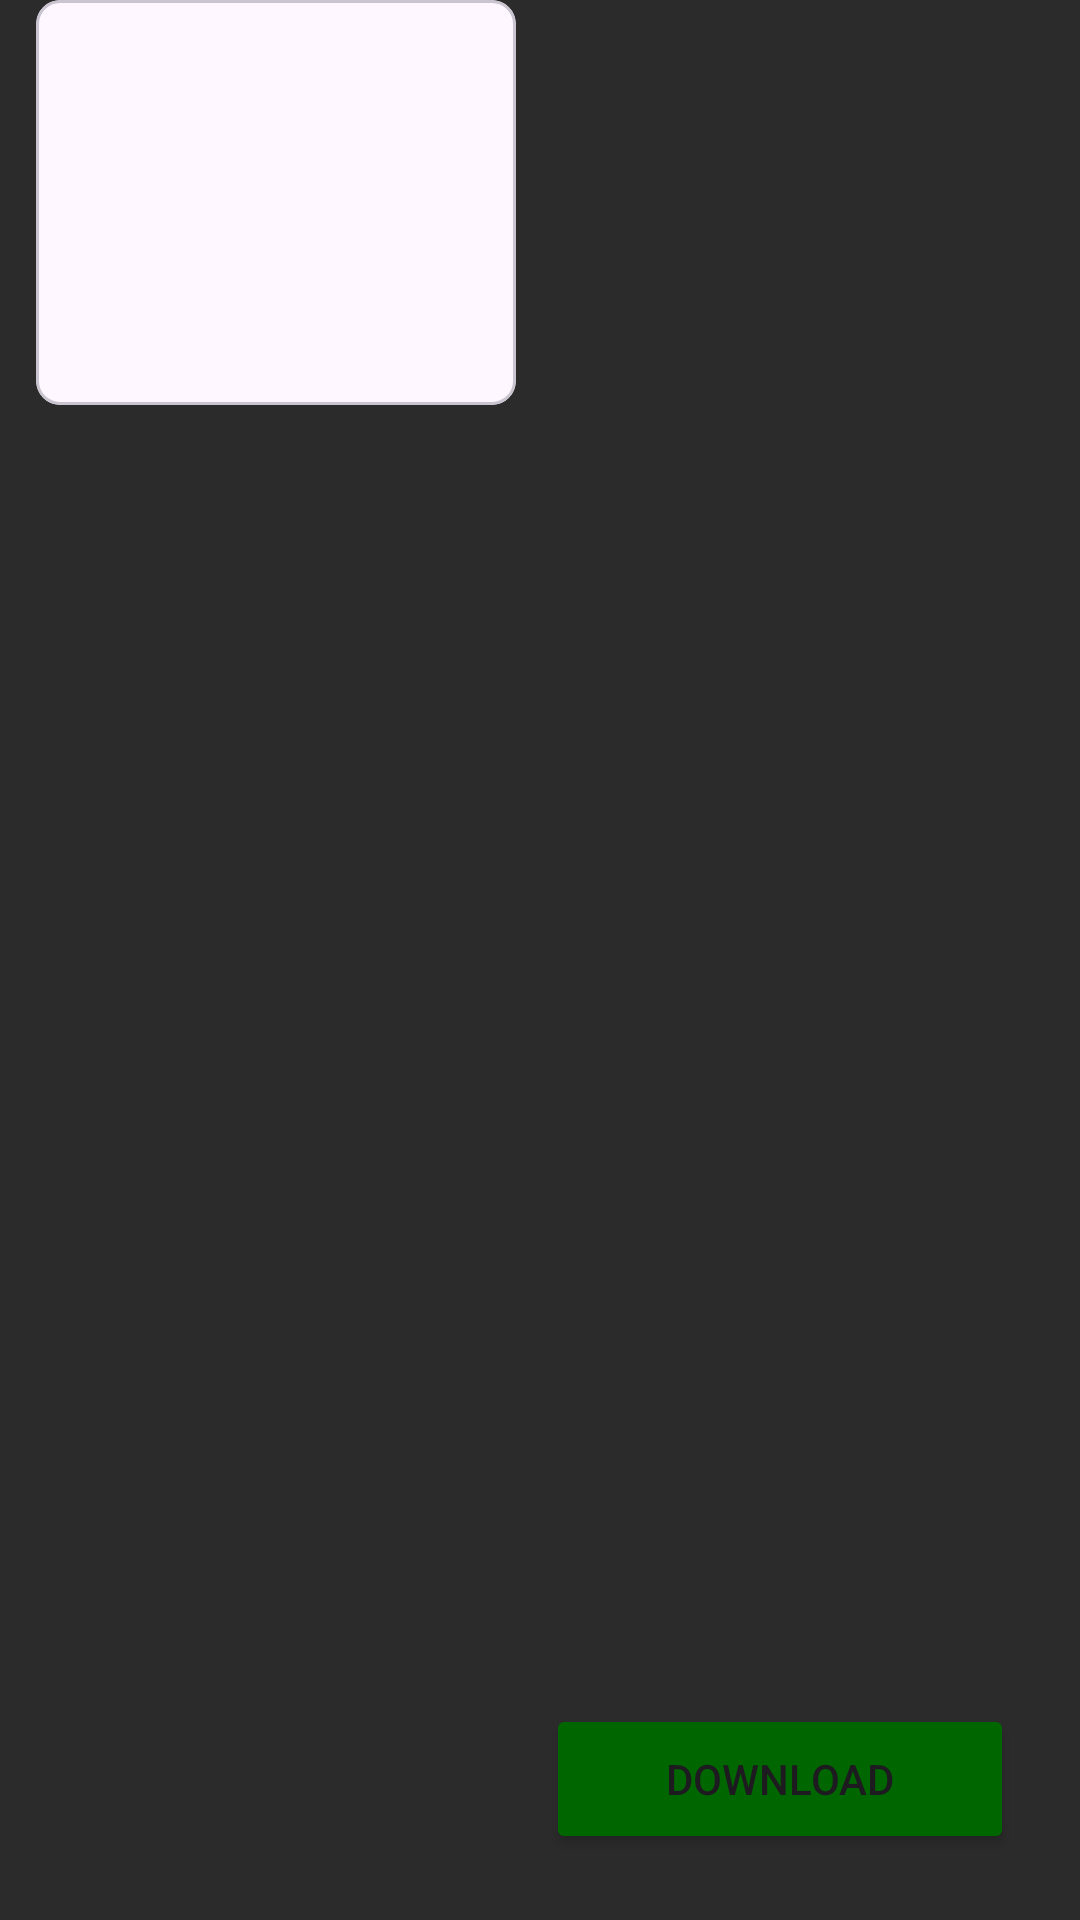

Android layout source for this screen:
<!-- AndroidManifest.xml: application theme Theme.ImageApi -->
<!-- res/layout/listitem.xml -->
<?xml version="1.0" encoding="utf-8"?>
<LinearLayout xmlns:android="http://schemas.android.com/apk/res/android"
    xmlns:app="http://schemas.android.com/apk/res-auto"
    xmlns:tools="http://schemas.android.com/tools"
    android:layout_width="match_parent"
    android:layout_height="wrap_content"
    android:background="@color/app_background"
    android:orientation="horizontal"
    android:paddingHorizontal="12dp"
    android:paddingBottom="12dp">

    <com.google.android.material.circularreveal.cardview.CircularRevealCardView
        android:layout_width="160dp"
        android:layout_height="135dp"
        android:layout_centerHorizontal="true"
        android:layout_centerVertical="true"
        android:padding="200dp"
        app:cardCornerRadius="8dp">

        <ImageView
            android:id="@+id/imageView"
            android:layout_width="match_parent"
            android:layout_height="wrap_content"
            android:layout_weight="1"
            android:scaleType="centerCrop"
            tools:srcCompat="@tools:sample/avatars" />
    </com.google.android.material.circularreveal.cardview.CircularRevealCardView>

    <androidx.constraintlayout.widget.ConstraintLayout
        android:layout_width="match_parent"
        android:layout_height="match_parent"
        android:orientation="vertical">

        <TextView
            android:id="@+id/imageTitle"
            android:layout_width="match_parent"
            android:layout_height="wrap_content"
            android:fontFamily="sans-serif-condensed"
            android:paddingStart="10dp"
            android:paddingEnd="10dp"
            android:textColor="@color/white"
            android:textSize="18sp"
            app:layout_constraintTop_toTopOf="parent" />

        <Button
            android:id="@+id/downloadButton"
            android:layout_width="match_parent"
            android:layout_height="50dp"
            android:layout_margin="10dp"
            android:backgroundTint="@color/download_button_background"
            android:text="@string/download_button_text"
            app:layout_constraintBottom_toBottomOf="parent" />

    </androidx.constraintlayout.widget.ConstraintLayout>

</LinearLayout>
<!-- resources referenced by this layout -->
<resources>
  <color name="app_background">#2B2B2B</color>
  <color name="download_button_background">#060</color>
  <color name="white">#FFFFFFFF</color>
  <string name="download_button_text">Download</string>
  <style name="Theme.ImageApi" parent="Base.Theme.ImageApi" />
  <style name="Base.Theme.ImageApi" parent="Theme.Material3.DayNight.NoActionBar">
          
  
  
  
          <item name="colorPrimaryDark">#3C3F41</item>
  
  
      </style>
</resources>
